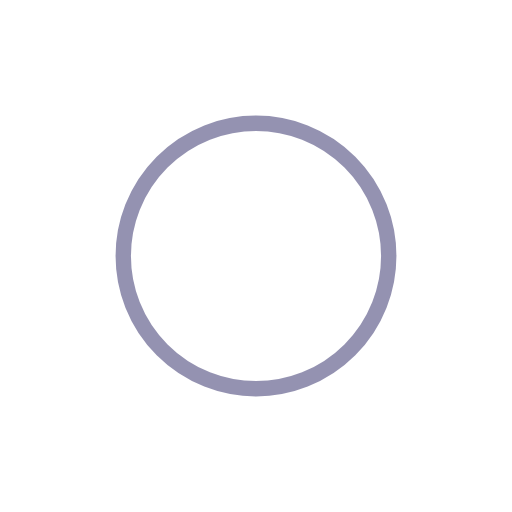
t = 0.00 s
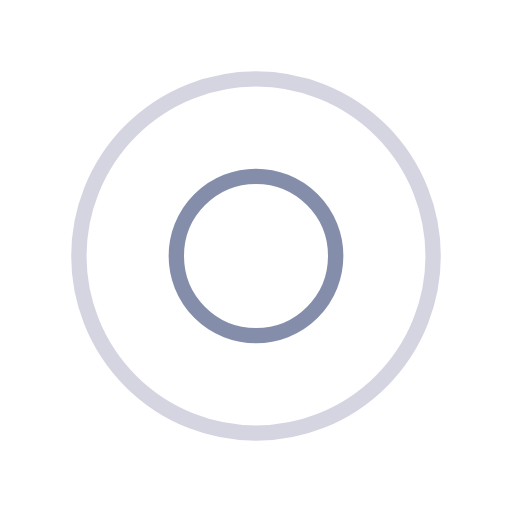
t = 0.14 s
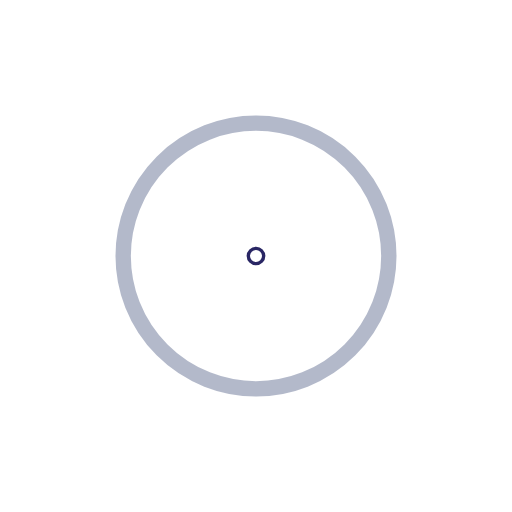
t = 0.28 s
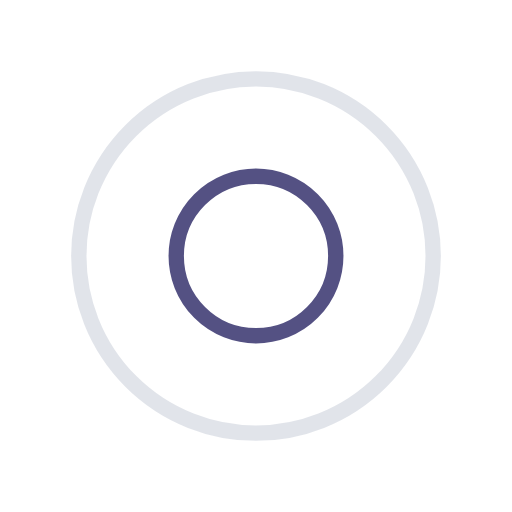
t = 0.42 s

The animated SVG that drew these frames (rendered in a browser with its animation timeline set to each time). Animation: 4 SMIL elements (animate=4); one cycle of 0.56 s, repeats indefinitely.

<?xml version="1.0" encoding="utf-8"?>
<svg xmlns="http://www.w3.org/2000/svg" xmlns:xlink="http://www.w3.org/1999/xlink" style="margin: auto; background: rgba(0, 0, 0, 0) none repeat scroll 0% 0%; display: block; shape-rendering: auto;" width="80px" height="80px" viewBox="0 0 100 100" preserveAspectRatio="xMidYMid">
<circle cx="50" cy="50" r="0" fill="none" stroke="#292664" stroke-width="3">
  <animate attributeName="r" repeatCount="indefinite" dur="0.5555555555555556s" values="0;40" keyTimes="0;1" keySplines="0 0.2 0.8 1" calcMode="spline" begin="-0.2777777777777778s"></animate>
  <animate attributeName="opacity" repeatCount="indefinite" dur="0.5555555555555556s" values="1;0" keyTimes="0;1" keySplines="0.2 0 0.8 1" calcMode="spline" begin="-0.2777777777777778s"></animate>
</circle>
<circle cx="50" cy="50" r="0" fill="none" stroke="#667395" stroke-width="3">
  <animate attributeName="r" repeatCount="indefinite" dur="0.5555555555555556s" values="0;40" keyTimes="0;1" keySplines="0 0.2 0.8 1" calcMode="spline"></animate>
  <animate attributeName="opacity" repeatCount="indefinite" dur="0.5555555555555556s" values="1;0" keyTimes="0;1" keySplines="0.2 0 0.8 1" calcMode="spline"></animate>
</circle>
<!-- [ldio] generated by https://loading.io/ --></svg>